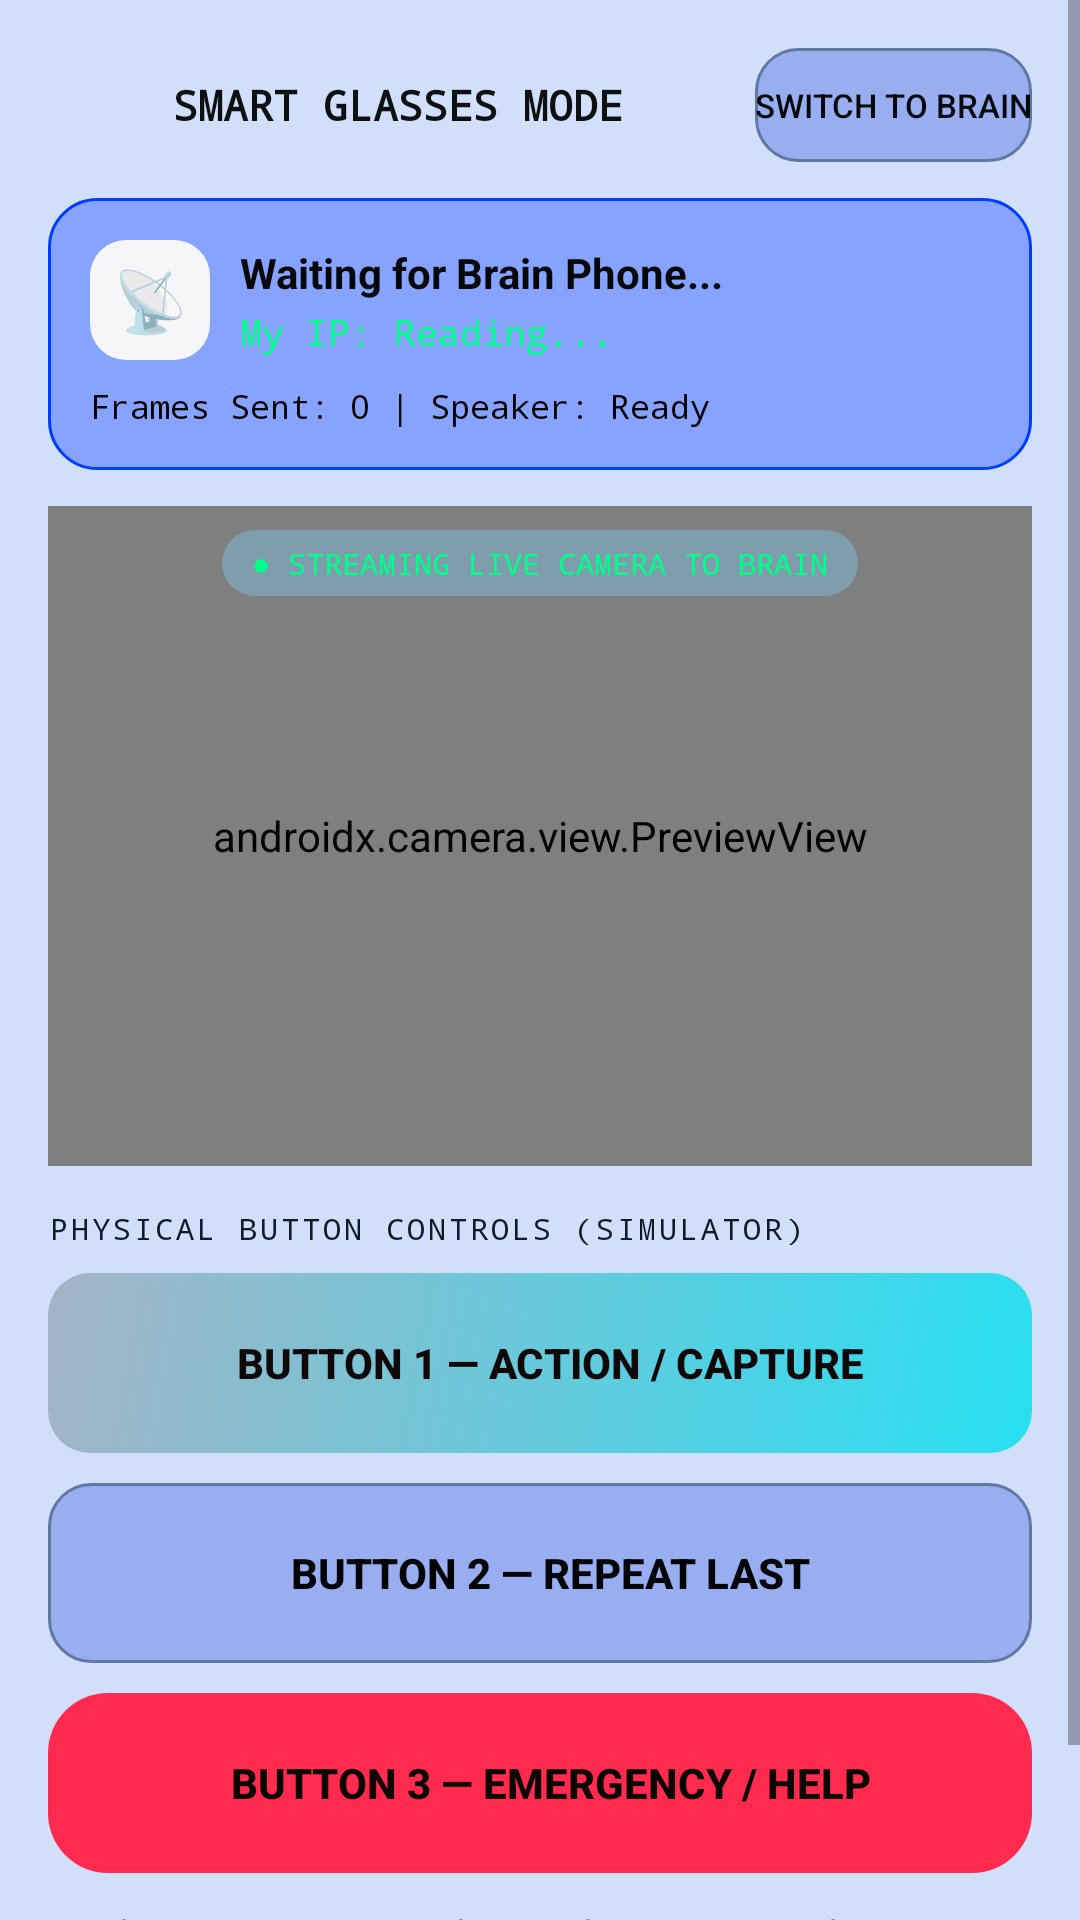

The Android layout XML behind this screen, and the referenced resources:
<!-- AndroidManifest.xml: application theme Theme.VisionRead -->
<!-- res/layout/activity_glasses.xml -->
<?xml version="1.0" encoding="utf-8"?>
<ScrollView
    xmlns:android="http://schemas.android.com/apk/res/android"
    android:layout_width="match_parent"
    android:layout_height="match_parent"
    android:background="#D1DFFB"
    android:fillViewport="true">

    <LinearLayout
        android:layout_width="match_parent"
        android:layout_height="wrap_content"
        android:orientation="vertical"
        android:padding="16dp">

        
        <LinearLayout
            android:layout_width="match_parent"
            android:layout_height="wrap_content"
            android:orientation="horizontal"
            android:gravity="center_vertical"
            android:layout_marginBottom="12dp">

            <TextView
                android:layout_width="0dp"
                android:layout_height="wrap_content"
                android:layout_weight="1"
                android:fontFamily="monospace"
                android:text="     SMART GLASSES MODE"
                android:textColor="#0D1010"
                android:textSize="14sp"
                android:textStyle="bold" />

            <Button
                android:id="@+id/exitGlassesBtn"
                android:layout_width="wrap_content"
                android:layout_height="38dp"
                android:text="Switch to Brain"
                android:textColor="#05080D"
                android:textSize="11sp"
                android:background="@drawable/btn_secondary"
                android:stateListAnimator="@null" />
        </LinearLayout>

        
        <LinearLayout
            android:layout_width="match_parent"
            android:layout_height="wrap_content"
            android:orientation="vertical"
            android:background="@drawable/card_bg"
            android:padding="14dp"
            android:layout_marginBottom="12dp">

            <LinearLayout
                android:layout_width="match_parent"
                android:layout_height="wrap_content"
                android:orientation="horizontal"
                android:gravity="center_vertical">

                <TextView
                    android:id="@+id/glassesStatusIcon"
                    android:layout_width="40dp"
                    android:layout_height="40dp"
                    android:text="📡"
                    android:textSize="20sp"
                    android:gravity="center"
                    android:background="@drawable/status_icon_bg"
                    android:layout_marginEnd="10dp" />

                <LinearLayout
                    android:layout_width="0dp"
                    android:layout_height="wrap_content"
                    android:layout_weight="1"
                    android:orientation="vertical">

                    <TextView
                        android:id="@+id/glassesStatusTitle"
                        android:layout_width="match_parent"
                        android:layout_height="wrap_content"
                        android:text="Waiting for Brain Phone..."
                        android:textColor="#060709"
                        android:textSize="14sp"
                        android:textStyle="bold" />

                    <TextView
                        android:id="@+id/glassesIpLabel"
                        android:layout_width="match_parent"
                        android:layout_height="wrap_content"
                        android:text="My IP: Reading..."
                        android:textColor="#00FF88"
                        android:textSize="12sp"
                        android:fontFamily="monospace"
                        android:layout_marginTop="2dp" />
                </LinearLayout>
            </LinearLayout>

            <TextView
                android:id="@+id/glassesStreamingStats"
                android:layout_width="match_parent"
                android:layout_height="wrap_content"
                android:text="Frames Sent: 0 | Speaker: Ready"
                android:textColor="#030304"
                android:textSize="11sp"
                android:fontFamily="monospace"
                android:layout_marginTop="8dp" />
        </LinearLayout>

        
        <FrameLayout
            android:layout_width="match_parent"
            android:layout_height="220dp"
            android:layout_marginBottom="14dp"
            android:background="#034BFB">

            <androidx.camera.view.PreviewView
                android:id="@+id/glassesCameraPreview"
                android:layout_width="match_parent"
                android:layout_height="match_parent" />

            <TextView
                android:id="@+id/glassesCamBadge"
                android:layout_width="wrap_content"
                android:layout_height="wrap_content"
                android:layout_gravity="top|center_horizontal"
                android:layout_marginTop="8dp"
                android:text="● STREAMING LIVE CAMERA TO BRAIN"
                android:textColor="#00FF88"
                android:textSize="10sp"
                android:fontFamily="monospace"
                android:background="@drawable/badge_bg"
                android:paddingHorizontal="10dp"
                android:paddingVertical="4dp" />
        </FrameLayout>

        
        <TextView
            android:layout_width="wrap_content"
            android:layout_height="wrap_content"
            android:text="PHYSICAL BUTTON CONTROLS (SIMULATOR)"
            android:textColor="#121928"
            android:textSize="10sp"
            android:fontFamily="monospace"
            android:letterSpacing="0.1"
            android:layout_marginBottom="8dp" />

        

        
        <Button
            android:id="@+id/btnGlassesAction"
            android:layout_width="match_parent"
            android:layout_height="60dp"
            android:layout_marginBottom="10dp"
            android:background="@drawable/btn_primary"
            android:contentDescription="Button 1: Action and Capture text"
            android:stateListAnimator="@null"
            android:text="  BUTTON 1 — ACTION / CAPTURE"
            android:textColor="#0F0808"
            android:textSize="14sp"
            android:textStyle="bold" />

        <Button
            android:id="@+id/btnGlassesRepeat"
            android:layout_width="match_parent"
            android:layout_height="60dp"
            android:text="  BUTTON 2 — REPEAT LAST"
            android:textColor="#020307"
            android:textSize="14sp"
            android:textStyle="bold"
            android:background="@drawable/btn_secondary"
            android:layout_marginBottom="10dp"
            android:stateListAnimator="@null"
            android:contentDescription="Button 2: Repeat last announcement" />

        
        <Button
            android:id="@+id/btnGlassesEmergency"
            android:layout_width="match_parent"
            android:layout_height="60dp"
            android:text="  BUTTON 3 — EMERGENCY / HELP"
            android:textColor="#0D0303"
            android:textSize="14sp"
            android:textStyle="bold"
            android:background="@drawable/badge_bg"
            android:backgroundTint="#FF2A4D"
            android:layout_marginBottom="12dp"
            android:stateListAnimator="@null"
            android:contentDescription="Button 3: Emergency help" />

        
        <TextView
            android:layout_width="match_parent"
            android:layout_height="wrap_content"
            android:text=" Hardware Buttons Tip: Hardware Volume Down simulates Button 1 (Capture), Volume Up simulates Button 2 (Repeat). Long-press buttons for secondary actions."
            android:textColor="#6B7280"
            android:textSize="11sp"
            android:lineSpacingMultiplier="1.4" />

    </LinearLayout>
</ScrollView>
<!-- resources referenced by this layout -->
<resources>
  <!-- drawable badge_bg (drawable) -->
  <?xml version="1.0" encoding="utf-8"?>
  <shape xmlns:android="http://schemas.android.com/apk/res/android" android:shape="rectangle">
      <solid android:color="#7E9EAD"/>
      <corners android:radius="20dp"/>
  </shape>
  <!-- drawable btn_primary (drawable) -->
  <?xml version="1.0" encoding="utf-8"?>
  <selector xmlns:android="http://schemas.android.com/apk/res/android">
      <item android:state_pressed="true">
          <shape android:shape="rectangle">
              <gradient android:startColor="#BAD5D5" android:endColor="#D2DFEB" android:angle="135"/>
              <corners android:radius="14dp"/>
          </shape>
      </item>
      <item android:state_enabled="false">
          <shape android:shape="rectangle">
              <solid android:color="#1A2540"/>
              <corners android:radius="14dp"/>
          </shape>
      </item>
      <item>
          <shape android:shape="rectangle">
              <gradient android:startColor="#28DFF2" android:endColor="#A4B4C5" android:angle="135"/>
              <corners android:radius="14dp"/>
          </shape>
      </item>
  </selector>
  <!-- drawable btn_secondary (drawable) -->
  <?xml version="1.0" encoding="utf-8"?>
  <selector xmlns:android="http://schemas.android.com/apk/res/android">
      <item android:state_pressed="true">
          <shape android:shape="rectangle">
              <solid android:color="#626F92"/>
              <corners android:radius="14dp"/>
              <stroke android:width="1dp" android:color="#D5D9E4"/>
          </shape>
      </item>
      <item>
          <shape android:shape="rectangle">
              <solid android:color="#99AEF0"/>
              <corners android:radius="14dp"/>
              <stroke android:width="1dp" android:color="#6078A2"/>
          </shape>
      </item>
  </selector>
  <!-- drawable card_bg (drawable) -->
  <?xml version="1.0" encoding="utf-8"?>
  <shape xmlns:android="http://schemas.android.com/apk/res/android" android:shape="rectangle">
      <solid android:color="#85A3FF"/>
      <corners android:radius="16dp"/>
      <stroke android:width="1dp" android:color="#003EFF"/>
  </shape>
  <!-- drawable status_icon_bg (drawable) -->
  <?xml version="1.0" encoding="utf-8"?>
  <shape xmlns:android="http://schemas.android.com/apk/res/android" android:shape="rectangle">
      <solid android:color="#F6F6F8"/>
      <corners android:radius="12dp"/>
  </shape>
  <style name="Theme.VisionRead" parent="Theme.MaterialComponents.DayNight.NoActionBar">
          <item name="colorPrimary">@color/accent</item>
          <item name="colorOnPrimary">#548AF6</item>
          <item name="android:windowBackground">#558DFD</item>
          <item name="android:statusBarColor">#5A8FFA</item>
          <item name="android:navigationBarColor">#5990FD</item>
          <item name="android:textColorPrimary">@color/text</item>
      </style>
  <color name="accent">#00E5FF</color>
  <color name="text">#E8EAF0</color>
</resources>
